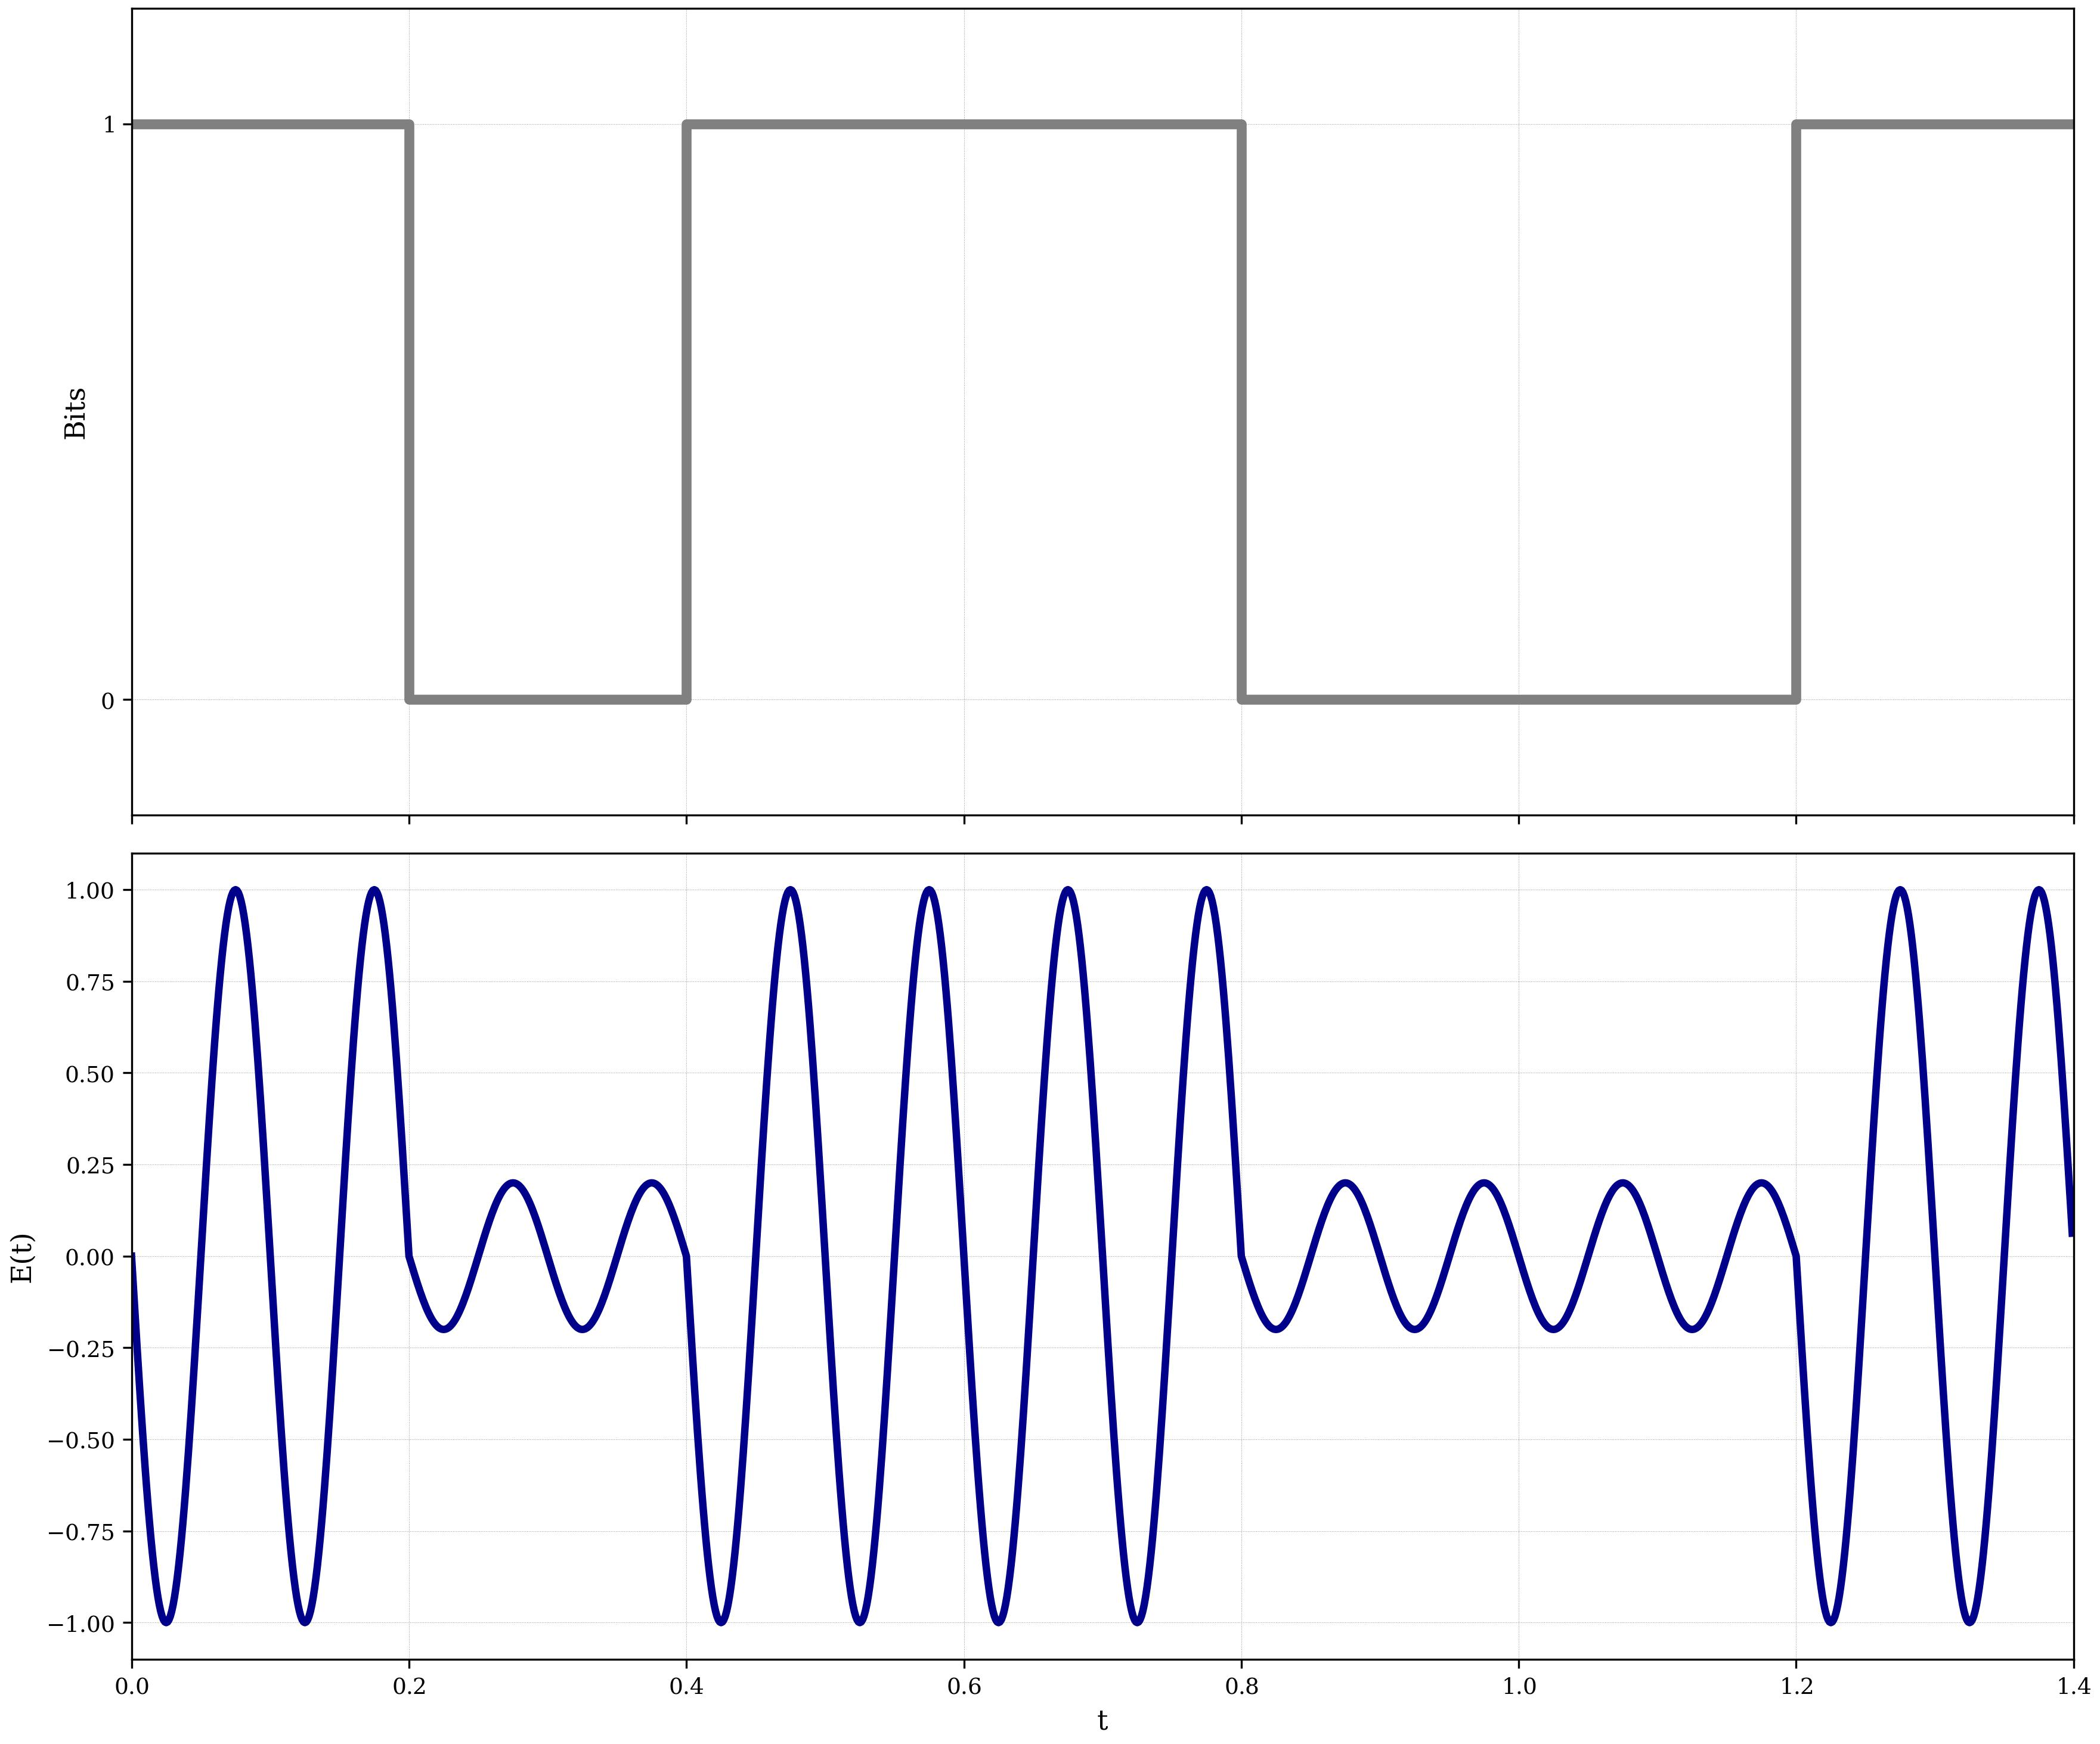

Reproduce this figure in Python.
import numpy as np
import matplotlib.pyplot as plt
from pykat import finesse                  # Importing the pykat.finesse package
from pykat.commands import *               # Importing all packages in pykat.commands.
from IPython.display import display, HTML  # Allows us to display HTML.

# Telling the notebook to make plots inline.
# %matplotlib inline      
# Initialises the PyKat plotting tool. Change the dpi value 
# to adjust size of figures on your screen.
pykat.init_pykat_plotting(dpi=90) 

# Time parameters
fs = 1000
Tb = 0.2
bits = np.array([1,0,1,1,0,0,1])

# Carrier
fc = 10
A = 1

# Generate ASK signal
t_total = []
s_total = []

for i, bit in enumerate(bits):
    t = np.arange(0, Tb, 1/fs)

    # Amplitude according to bit
    if bit == 0:
        amplitude = 0.2
    else:
        amplitude = A

    s = amplitude * np.cos(2*np.pi*fc*t+np.pi/2)

    t_total.extend(t + i*Tb)
    s_total.extend(s)

t_total = np.array(t_total)
s_total = np.array(s_total)

# Time axis for bits
bit_t = np.arange(len(bits)+1) * Tb

# Plot
fig, axs = plt.subplots(2, 1, figsize=(12, 10), sharex=True)

# Bit stream
axs[0].step(
    bit_t,
    np.r_[bits, bits[-1]],
    where='post',
    color='gray',
    linewidth=4
)
axs[0].set_ylabel("Bits")
axs[0].set_ylim(-0.2, 1.2)
axs[0].set_yticks([0, 1])

# ASK signal
axs[1].plot(
    t_total,
    s_total,
    color='darkblue',
    linewidth=3
)
axs[1].set_xlabel("t")
axs[1].set_ylabel("E(t)")
axs[1].grid(True)

plt.tight_layout()
plt.savefig("ASK.jpg", dpi=300, bbox_inches="tight")
